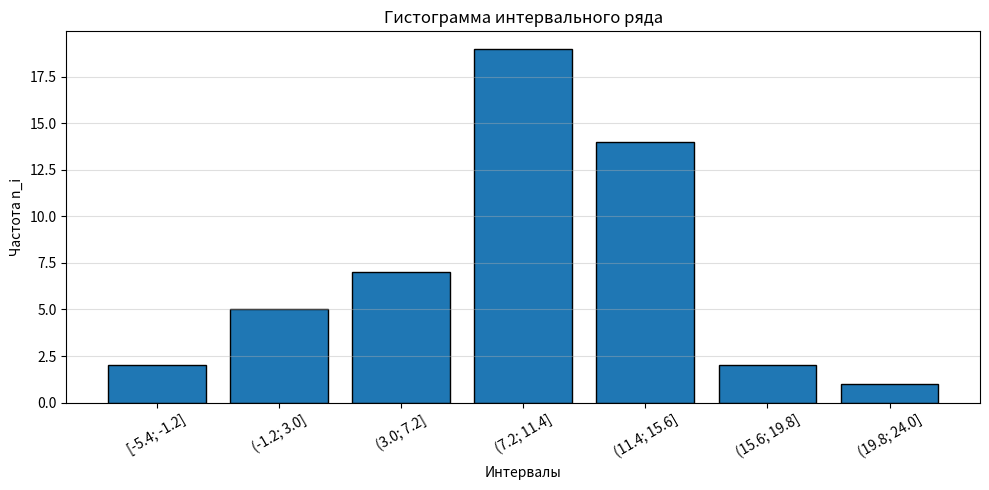
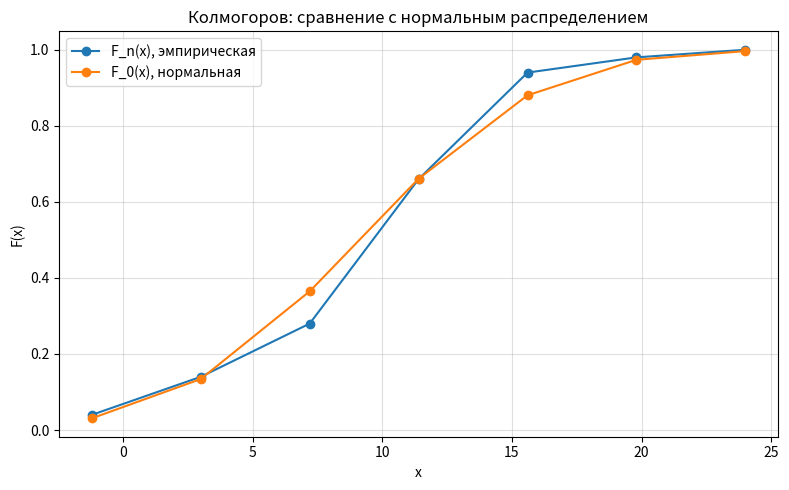
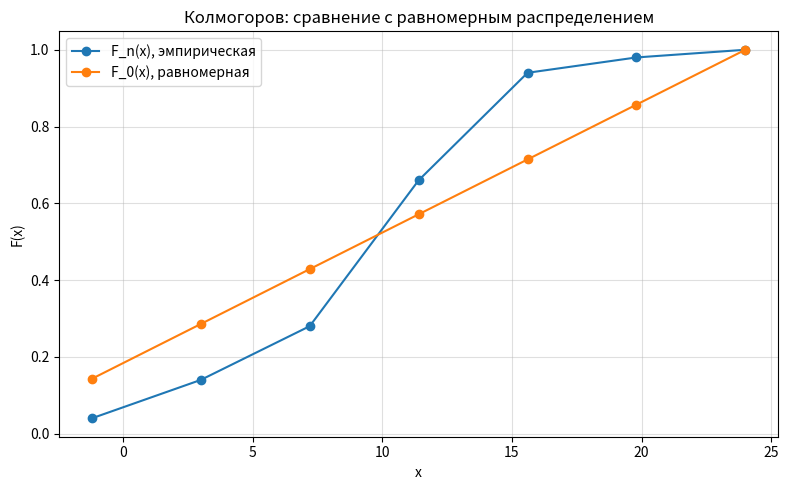

Recreate these plots in Python, in order.
import numpy as np
import matplotlib.pyplot as plt
 
# ============================================================
# Графики для тетради:
# 1) гистограмма интервального ряда
# 2) Колмогоров: Fn и F0 для нормального распределения
# 3) Колмогоров: Fn и F0 для равномерного распределения
# ============================================================

# -----------------------------
# Общие данные
# -----------------------------

intervals = [
    "[-5.4; -1.2]",
    "(-1.2; 3.0]",
    "(3.0; 7.2]",
    "(7.2; 11.4]",
    "(11.4; 15.6]",
    "(15.6; 19.8]",
    "(19.8; 24.0]"
]

freq = np.array([2, 5, 7, 19, 14, 2, 1])

x = np.array([-1.2, 3.0, 7.2, 11.4, 15.6, 19.8, 24.0])

# Эмпирическая функция распределения
F_n = np.array([0.04, 0.14, 0.28, 0.66, 0.94, 0.98, 1.00])

# Теоретическая функция нормального распределения
F_0_norm = np.array([0.0309, 0.1342, 0.3648, 0.6610, 0.8803, 0.9736, 0.9965])

# Теоретическая функция равномерного распределения
F_0_uniform = np.array([0.1429, 0.2857, 0.4286, 0.5714, 0.7143, 0.8571, 1.0000])


# -----------------------------
# График 3: гистограмма интервального ряда
# -----------------------------

plt.figure(figsize=(10, 5))
plt.bar(intervals, freq, edgecolor="black")

plt.title("Гистограмма интервального ряда")
plt.xlabel("Интервалы")
plt.ylabel("Частота n_i")
plt.xticks(rotation=30)
plt.grid(axis="y", alpha=0.4)

plt.tight_layout()
plt.savefig("graph_3_histogram.png", dpi=300)
plt.show()


# -----------------------------
# График 4.1: Колмогоров, нормальное распределение
# -----------------------------

plt.figure(figsize=(8, 5))
plt.plot(x, F_n, marker="o", label="F_n(x), эмпирическая")
plt.plot(x, F_0_norm, marker="o", label="F_0(x), нормальная")

plt.title("Колмогоров: сравнение с нормальным распределением")
plt.xlabel("x")
plt.ylabel("F(x)")
plt.grid(True, alpha=0.4)
plt.legend()

plt.tight_layout()
plt.savefig("graph_4_kolmogorov_normal.png", dpi=300)
plt.show()


# -----------------------------
# График 4.2: Колмогоров, равномерное распределение
# -----------------------------

plt.figure(figsize=(8, 5))
plt.plot(x, F_n, marker="o", label="F_n(x), эмпирическая")
plt.plot(x, F_0_uniform, marker="o", label="F_0(x), равномерная")

plt.title("Колмогоров: сравнение с равномерным распределением")
plt.xlabel("x")
plt.ylabel("F(x)")
plt.grid(True, alpha=0.4)
plt.legend()

plt.tight_layout()
plt.savefig("graph_4_kolmogorov_uniform.png", dpi=300)
plt.show()


print("Графики сохранены:")
print("graph_3_histogram.png")
print("graph_4_kolmogorov_normal.png")
print("graph_4_kolmogorov_uniform.png")
